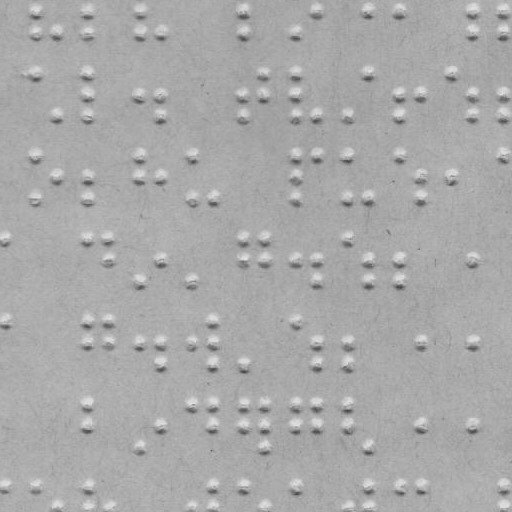

Values plotted in this chart, from the file beside it:
x, y
35.0, 10.0
35.0, 32.0
56.0, 32.0
87.0, 10.0
87.0, 32.0
139.0, 10.0
139.0, 32.0
161.0, 32.0
243.0, 10.0
243.0, 32.0
295.0, 32.0
317.0, 10.0
368.0, 10.0
399.0, 10.0
473.0, 10.0
473.0, 32.0
503.0, 10.0
503.0, 32.0
35.0, 72.0
56.0, 115.0
87.0, 72.0
87.0, 94.0
87.0, 115.0
139.0, 94.0
161.0, 94.0
161.0, 115.0
243.0, 94.0
243.0, 115.0
264.0, 72.0
264.0, 94.0
295.0, 72.0
295.0, 94.0
295.0, 115.0
317.0, 115.0
347.0, 115.0
368.0, 72.0
399.0, 94.0
399.0, 115.0
420.0, 94.0
451.0, 72.0
473.0, 94.0
473.0, 115.0
503.0, 94.0
503.0, 115.0
35.0, 154.0
35.0, 197.0
56.0, 176.0
87.0, 176.0
87.0, 197.0
139.0, 154.0
139.0, 176.0
161.0, 176.0
192.0, 154.0
192.0, 197.0
213.0, 197.0
295.0, 154.0
295.0, 176.0
295.0, 197.0
317.0, 154.0
347.0, 154.0
... 87 more rows
